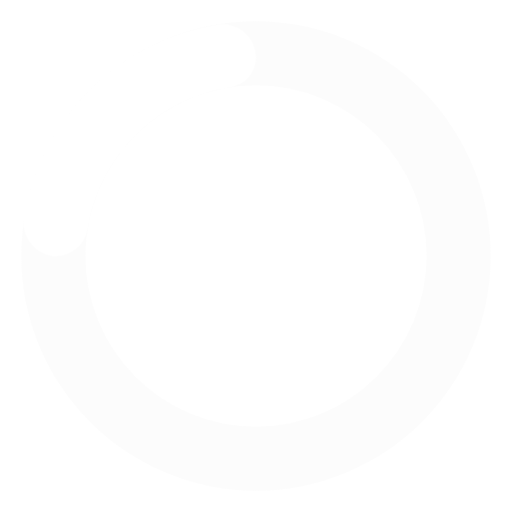
t = 0.00 s
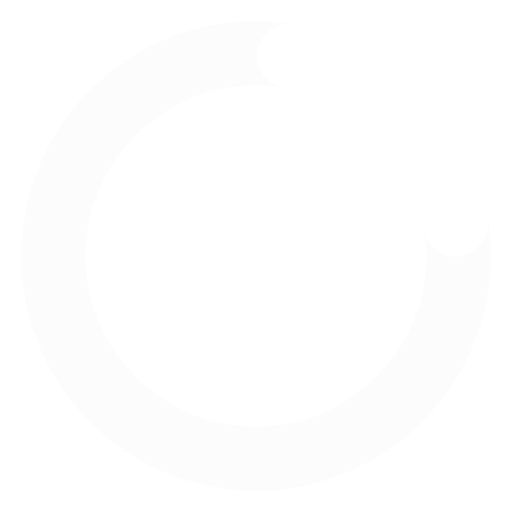
t = 0.19 s
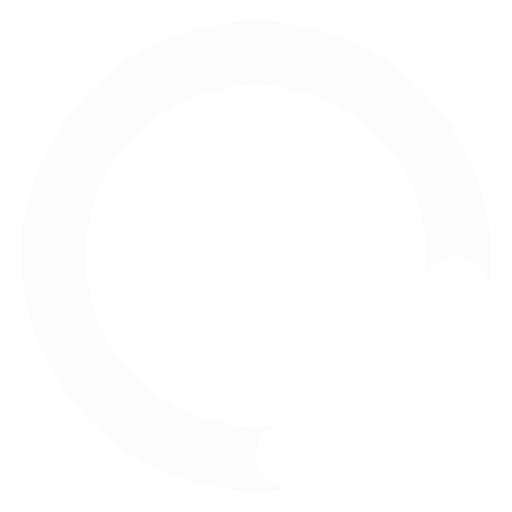
t = 0.38 s
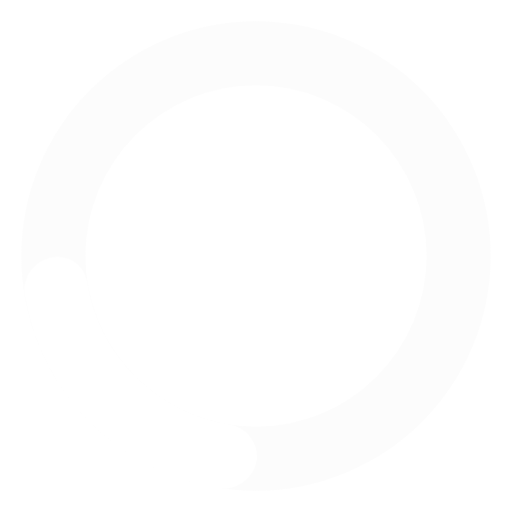
t = 0.56 s

The animated SVG that drew these frames (rendered in a browser with its animation timeline set to each time). Animation: 1 CSS @keyframes rule; one cycle of 0.75 s, repeats indefinitely.

<svg
  width="24"
  height="24"
  viewBox="0 0 24 24"
  xmlns="http://www.w3.org/2000/svg"
>
  <style>
    .spinner_ajPY {
      fill: white;
      transform-origin: center;
      animation: spinner_AtaB 0.75s infinite linear;
    }
    @keyframes spinner_AtaB {
      100% {
        transform: rotate(360deg);
      }
    }
    .spinner_background {
      fill: whitesmoke;
    }
  </style>
  <path
    d="M12,1A11,11,0,1,0,23,12,11,11,0,0,0,12,1Zm0,19a8,8,0,1,1,8-8A8,8,0,0,1,12,20Z"
    opacity=".25"
    class="spinner_background"
  />
  <path
    d="M10.14,1.16a11,11,0,0,0-9,8.92A1.59,1.59,0,0,0,2.46,12,1.52,1.52,0,0,0,4.11,10.7a8,8,0,0,1,6.66-6.61A1.42,1.42,0,0,0,12,2.69h0A1.57,1.57,0,0,0,10.14,1.16Z"
    class="spinner_ajPY"
  />
</svg>
